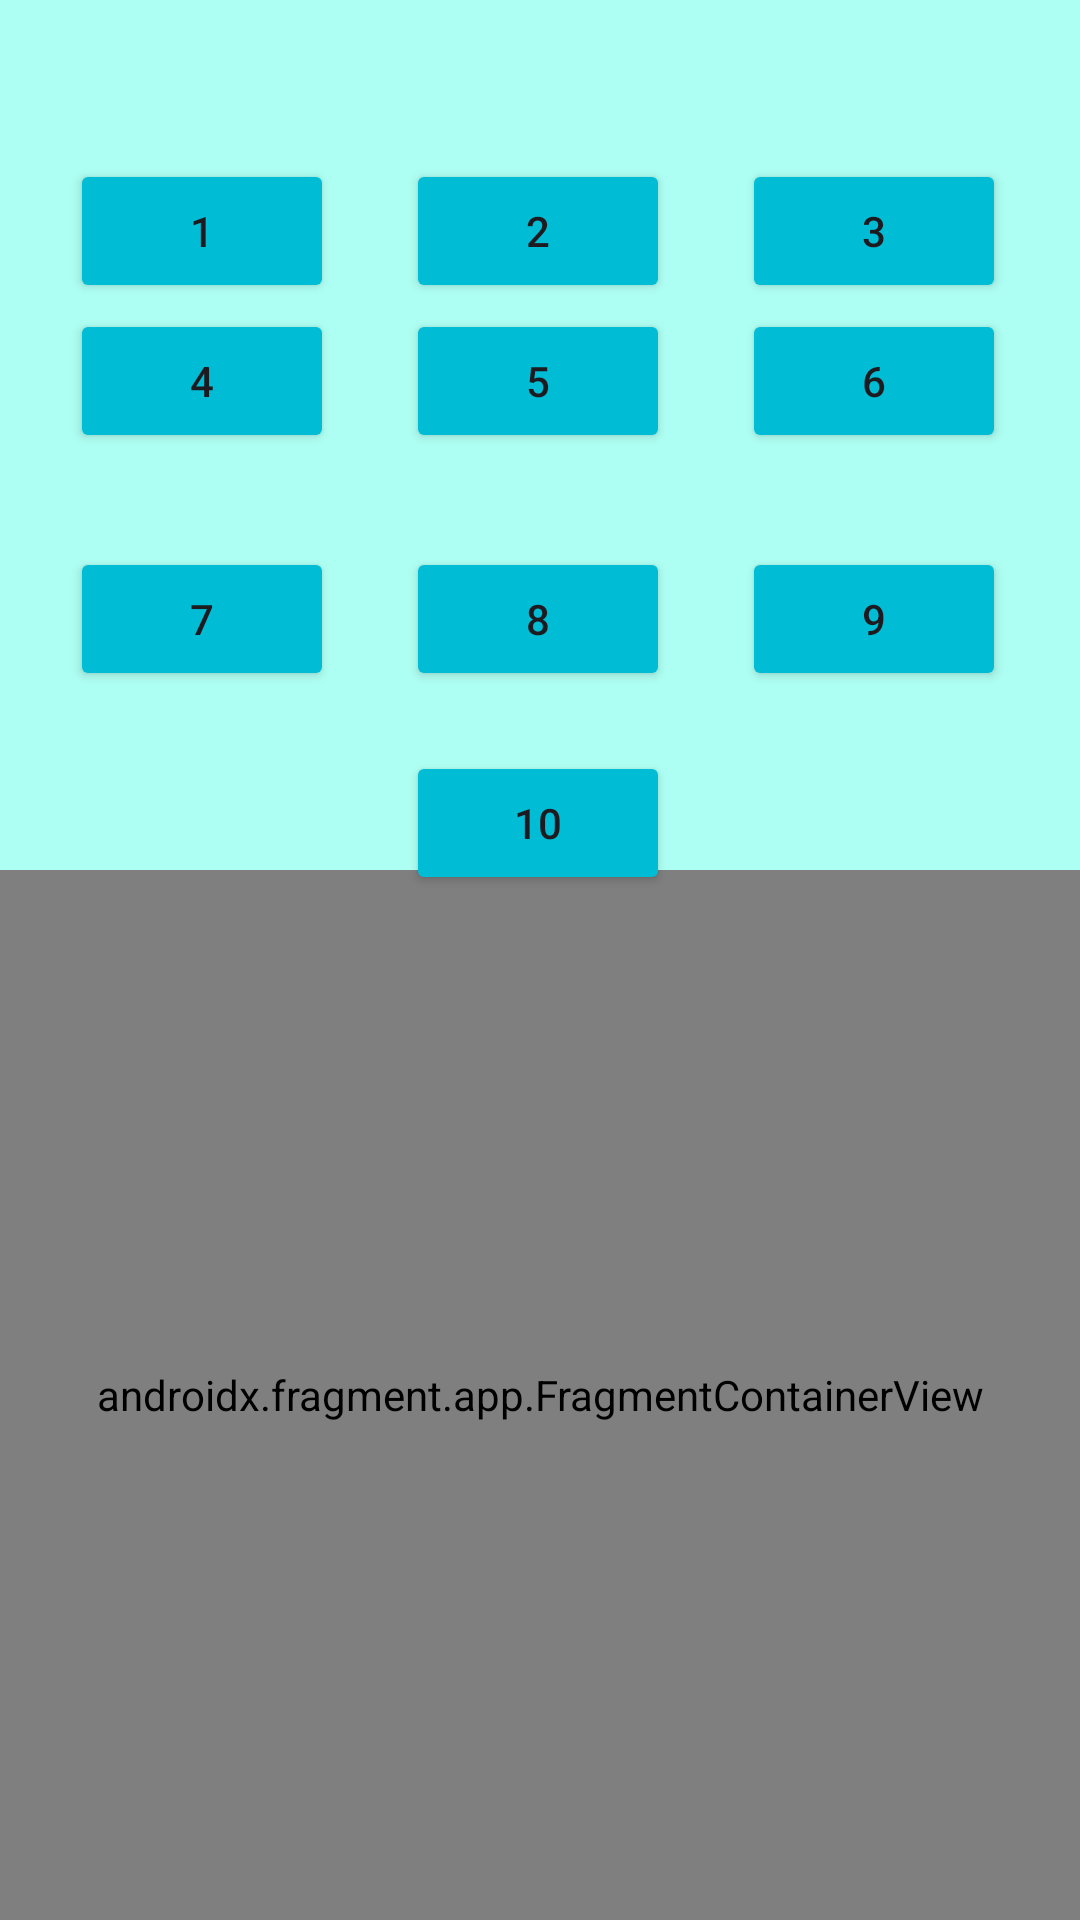

Here is an Android app screen rendered from its layout file. Give the layout XML and the strings, colors and styles it references.
<!-- AndroidManifest.xml: application theme Theme.OOP_61 -->
<!-- res/layout/activity_main.xml -->
<?xml version="1.0" encoding="utf-8"?>
<androidx.constraintlayout.widget.ConstraintLayout xmlns:android="http://schemas.android.com/apk/res/android"
    xmlns:app="http://schemas.android.com/apk/res-auto"
    xmlns:tools="http://schemas.android.com/tools"
    android:layout_width="match_parent"
    android:layout_height="match_parent"
    android:background="#AEFFF3"
    tools:context=".MainActivity">

    <Button
        android:id="@+id/btTable10"
        android:layout_width="wrap_content"
        android:layout_height="wrap_content"
        android:layout_marginTop="20dp"
        android:backgroundTint="#00BCD4"
        android:text="10"
        app:layout_constraintEnd_toEndOf="@+id/btTable8"
        app:layout_constraintStart_toStartOf="@+id/btTable8"
        app:layout_constraintTop_toBottomOf="@+id/btTable8" />

    <Button
        android:id="@+id/btTable9"
        android:layout_width="wrap_content"
        android:layout_height="wrap_content"
        android:layout_marginStart="24dp"
        android:backgroundTint="#00BCD4"
        android:text="9"
        app:layout_constraintBottom_toBottomOf="@+id/btTable8"
        app:layout_constraintStart_toEndOf="@+id/btTable8"
        app:layout_constraintTop_toTopOf="@+id/btTable8" />

    <Button
        android:id="@+id/btTable8"
        android:layout_width="wrap_content"
        android:layout_height="wrap_content"
        android:backgroundTint="#00BCD4"
        android:text="8"
        app:layout_constraintBottom_toBottomOf="parent"
        app:layout_constraintEnd_toEndOf="parent"
        app:layout_constraintHorizontal_bias="0.498"
        app:layout_constraintStart_toStartOf="parent"
        app:layout_constraintTop_toTopOf="parent"
        app:layout_constraintVertical_bias="0.308" />

    <Button
        android:id="@+id/btTable7"
        android:layout_width="wrap_content"
        android:layout_height="wrap_content"
        android:layout_marginEnd="24dp"
        android:backgroundTint="#00BCD4"
        android:text="7"
        app:layout_constraintBottom_toBottomOf="@+id/btTable8"
        app:layout_constraintEnd_toStartOf="@+id/btTable8"
        app:layout_constraintTop_toTopOf="@+id/btTable8" />

    <Button
        android:id="@+id/btTable6"
        android:layout_width="wrap_content"
        android:layout_height="wrap_content"
        android:layout_marginStart="24dp"
        android:backgroundTint="#00BCD4"
        android:text="6"
        app:layout_constraintBottom_toBottomOf="@+id/btTable5"
        app:layout_constraintStart_toEndOf="@+id/btTable5"
        app:layout_constraintTop_toTopOf="@+id/btTable5" />

    <Button
        android:id="@+id/btTable5"
        android:layout_width="wrap_content"
        android:layout_height="wrap_content"
        android:backgroundTint="#00BCD4"
        android:text="5"
        app:layout_constraintBottom_toTopOf="@+id/fgTable"
        app:layout_constraintEnd_toEndOf="parent"
        app:layout_constraintHorizontal_bias="0.498"
        app:layout_constraintStart_toStartOf="parent"
        app:layout_constraintTop_toTopOf="parent"
        app:layout_constraintVertical_bias="0.426" />

    <Button
        android:id="@+id/btTable4"
        android:layout_width="wrap_content"
        android:layout_height="wrap_content"
        android:layout_marginEnd="24dp"
        android:backgroundTint="#00BCD4"
        android:text="4"
        app:layout_constraintBottom_toBottomOf="@+id/btTable5"
        app:layout_constraintEnd_toStartOf="@+id/btTable5"
        app:layout_constraintTop_toTopOf="@+id/btTable5" />

    <androidx.fragment.app.FragmentContainerView
        android:id="@+id/fgTable"
        android:name="com.example.oop_61.BlankFragment"
        android:layout_width="0dp"
        android:layout_height="350dp"
        app:layout_constraintBottom_toBottomOf="parent"
        app:layout_constraintEnd_toEndOf="parent"
        app:layout_constraintHorizontal_bias="0.0"
        app:layout_constraintStart_toStartOf="parent" />

    <Button
        android:id="@+id/btTable1"
        android:layout_width="wrap_content"
        android:layout_height="wrap_content"
        android:layout_marginEnd="24dp"
        android:backgroundTint="#00BCD4"
        android:text="1"
        app:layout_constraintBottom_toBottomOf="@+id/btTable2"
        app:layout_constraintEnd_toStartOf="@+id/btTable2"
        app:layout_constraintTop_toTopOf="@+id/btTable2" />

    <Button
        android:id="@+id/btTable2"
        android:layout_width="wrap_content"
        android:layout_height="wrap_content"
        android:backgroundTint="#00BCD4"
        android:text="2"
        app:layout_constraintBottom_toTopOf="@+id/fgTable"
        app:layout_constraintEnd_toEndOf="parent"
        app:layout_constraintHorizontal_bias="0.498"
        app:layout_constraintStart_toStartOf="parent"
        app:layout_constraintTop_toTopOf="parent"
        app:layout_constraintVertical_bias="0.219" />

    <Button
        android:id="@+id/btTable3"
        android:layout_width="wrap_content"
        android:layout_height="wrap_content"
        android:layout_marginStart="24dp"
        android:backgroundTint="#00BCD4"
        android:text="3"
        app:layout_constraintBottom_toBottomOf="@+id/btTable2"
        app:layout_constraintStart_toEndOf="@+id/btTable2"
        app:layout_constraintTop_toTopOf="@+id/btTable2" />

</androidx.constraintlayout.widget.ConstraintLayout>
<!-- resources referenced by this layout -->
<resources>
  <style name="Theme.OOP_61" parent="Base.Theme.OOP_61" />
  <style name="Base.Theme.OOP_61" parent="Theme.Material3.DayNight.NoActionBar">
          
          
      </style>
</resources>
